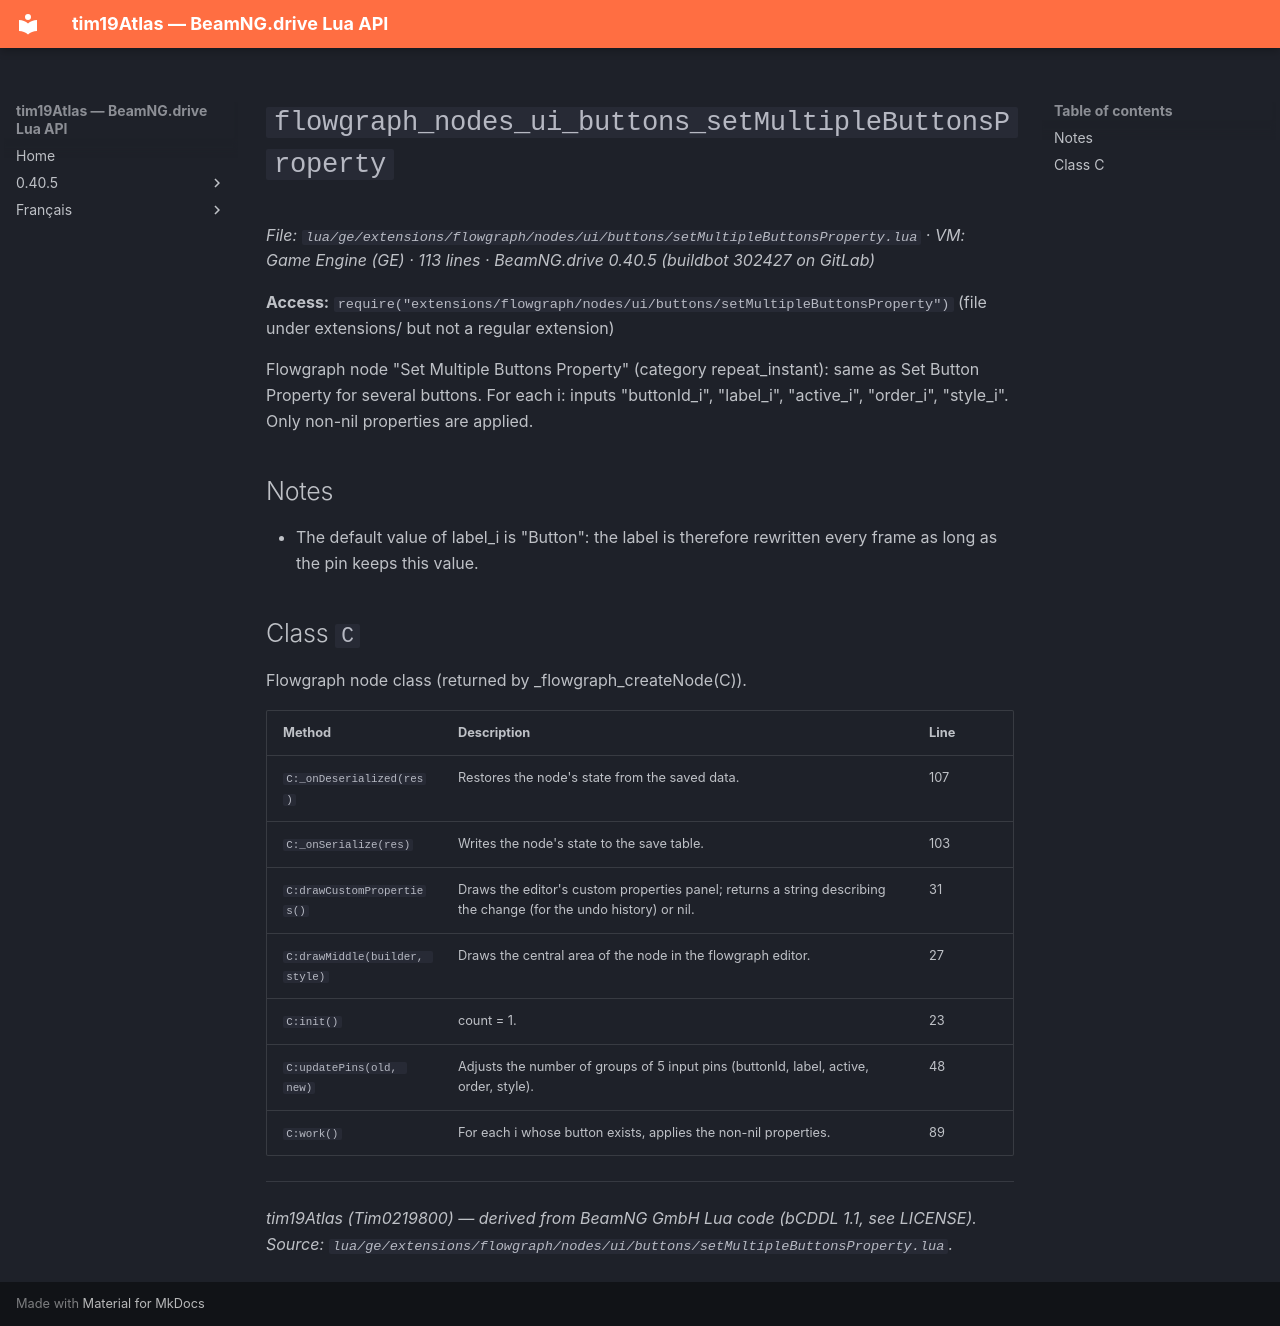

repository: Tim0219800/beamng-lua-atlas · page: 0.40.5/ge/extensions/flowgraph/nodes/ui/buttons/setMultipleButtonsProperty.html · generator: mkdocs

# `flowgraph_nodes_ui_buttons_setMultipleButtonsProperty`

*File: `lua/ge/extensions/flowgraph/nodes/ui/buttons/setMultipleButtonsProperty.lua` · VM: Game Engine (GE) · 113 lines · BeamNG.drive 0.40.5 (buildbot 302427 on GitLab)*

**Access:** `require("extensions/flowgraph/nodes/ui/buttons/setMultipleButtonsProperty")` (file under extensions/ but not a regular extension)

Flowgraph node "Set Multiple Buttons Property" (category repeat_instant): same as Set Button Property for several buttons. For each i: inputs "buttonId_i", "label_i", "active_i", "order_i", "style_i". Only non-nil properties are applied.

## Notes

- The default value of label_i is "Button": the label is therefore rewritten every frame as long as the pin keeps this value.

## Class `C`

Flowgraph node class (returned by _flowgraph_createNode(C)).

| Method | Description | Line |
|---|---|---|
| `C:_onDeserialized(res)` | Restores the node's state from the saved data. | 107 |
| `C:_onSerialize(res)` | Writes the node's state to the save table. | 103 |
| `C:drawCustomProperties()` | Draws the editor's custom properties panel; returns a string describing the change (for the undo history) or nil. | 31 |
| `C:drawMiddle(builder, style)` | Draws the central area of the node in the flowgraph editor. | 27 |
| `C:init()` | count = 1. | 23 |
| `C:updatePins(old, new)` | Adjusts the number of groups of 5 input pins (buttonId, label, active, order, style). | 48 |
| `C:work()` | For each i whose button exists, applies the non-nil properties. | 89 |

---
*tim19Atlas (Tim0219800) — derived from BeamNG GmbH Lua code (bCDDL 1.1, see LICENSE). Source: `lua/ge/extensions/flowgraph/nodes/ui/buttons/setMultipleButtonsProperty.lua`.*
